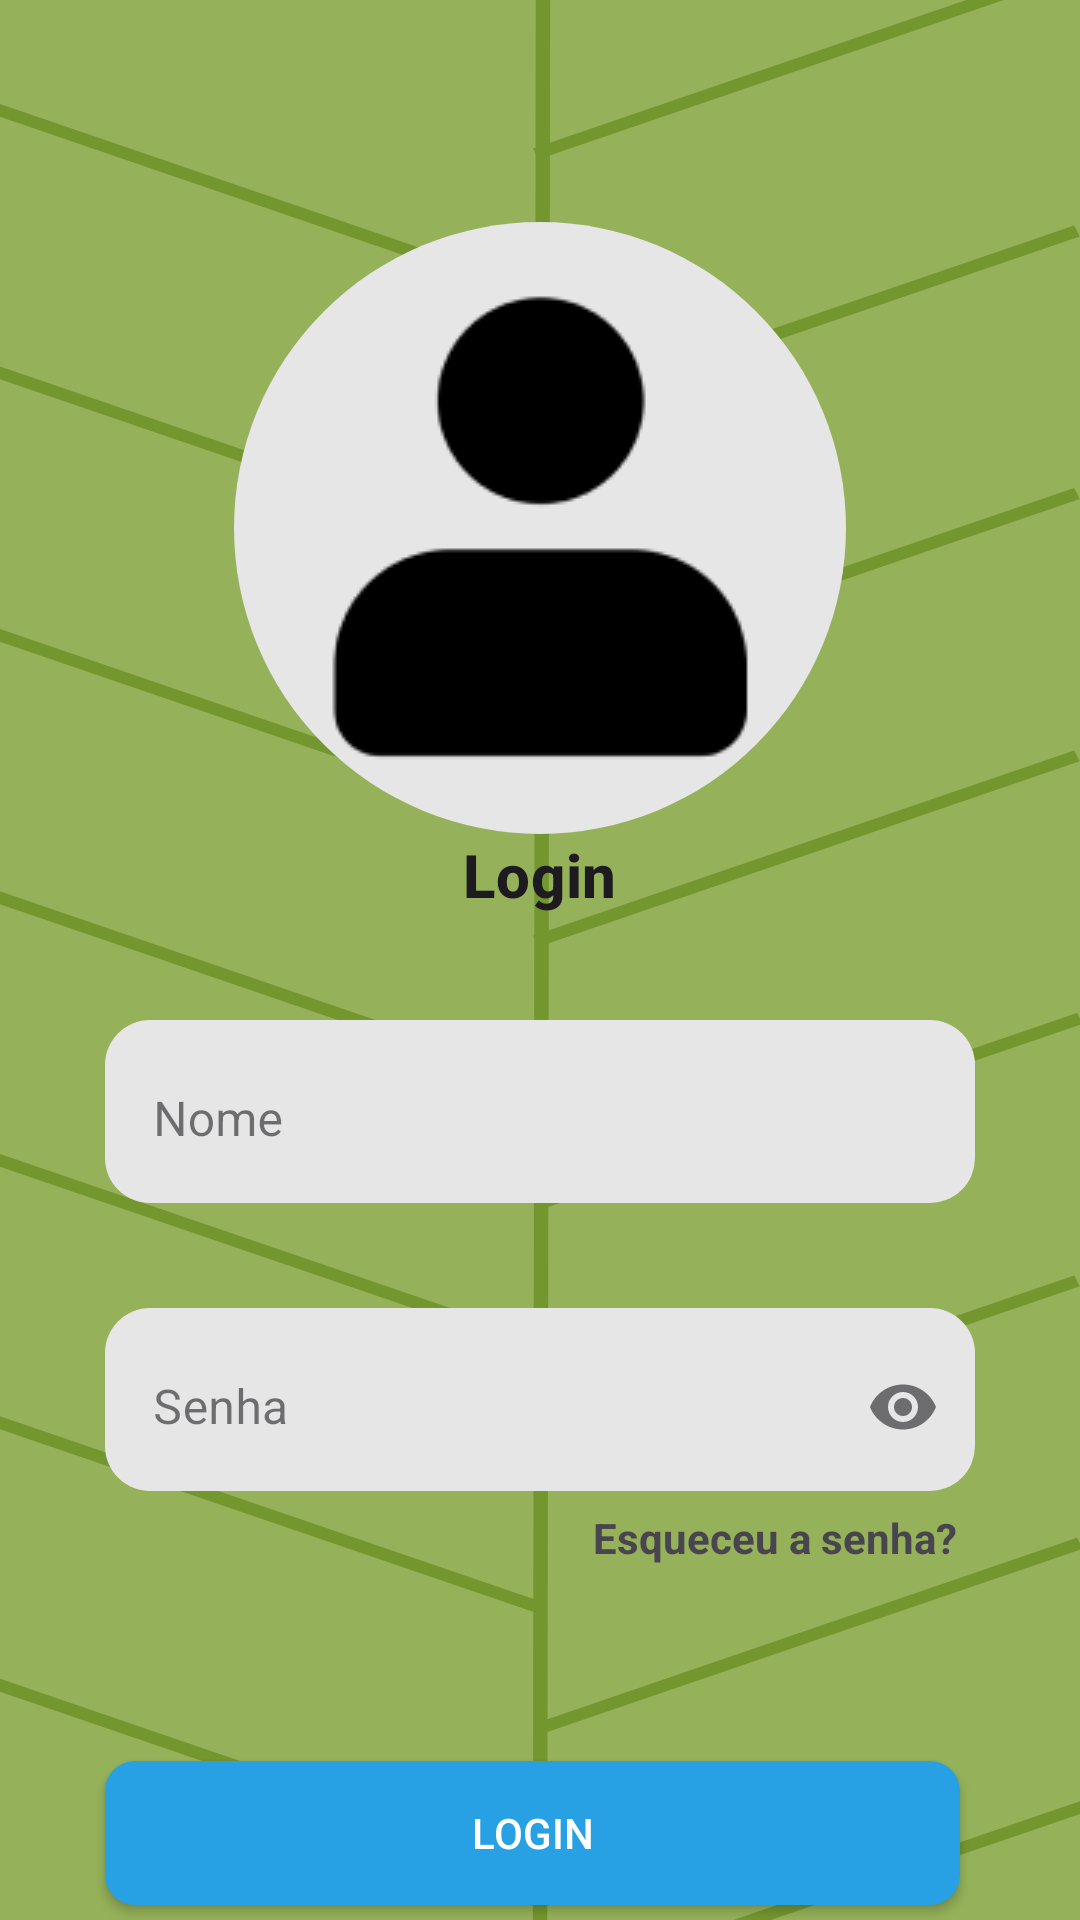

Layout XML and referenced resources for this Android screen:
<!-- AndroidManifest.xml: application theme Theme.QRCard -->
<!-- res/layout/sing_in_fragment.xml -->
<?xml version="1.0" encoding="utf-8"?>
<androidx.constraintlayout.widget.ConstraintLayout xmlns:android="http://schemas.android.com/apk/res/android"
    android:layout_width="match_parent"
    android:layout_height="match_parent"
    xmlns:app="http://schemas.android.com/apk/res-auto"
    xmlns:tools="http://schemas.android.com/tools"
    android:background="@drawable/custom_background">

    <ImageView
        android:id="@+id/iv_perfil"
        android:layout_width="wrap_content"
        android:layout_height="wrap_content"
        android:background="@drawable/perfil_image_layout"
        android:padding="10dp"
        android:layout_marginTop="74dp"
        android:src="@drawable/perfil"
        app:layout_constraintEnd_toEndOf="parent"
        app:layout_constraintStart_toStartOf="parent"
        app:layout_constraintTop_toTopOf="parent" />

    <TextView
        android:id="@+id/tv_login"
        android:layout_width="wrap_content"
        android:layout_height="wrap_content"
        android:textStyle="bold"
        style="@style/TextAppearance.MaterialComponents.Headline6"
        android:text="@string/login"
        app:layout_constraintTop_toBottomOf="@id/iv_perfil"
        app:layout_constraintStart_toStartOf="@id/iv_perfil"
        app:layout_constraintEnd_toEndOf="@id/iv_perfil"/>

    <com.google.android.material.textfield.TextInputLayout
        android:id="@+id/til_email"
        android:layout_width="0dp"
        android:layout_height="wrap_content"
        android:layout_margin="35dp"
        android:hint="@string/user_name"
        style="@style/Widget.MaterialComponents.TextInputLayout.OutlinedBox"
        app:endIconMode="clear_text"
        android:layout_marginHorizontal="16dp"
        android:layout_marginVertical="8dp"
        app:boxStrokeColor="@color/transp"
        app:boxStrokeWidth="0dp"
        android:background="@drawable/input_text_layout"
        app:layout_constraintTop_toBottomOf="@id/tv_login"
        app:layout_constraintStart_toStartOf="parent"
        app:layout_constraintEnd_toEndOf="parent">
        <com.google.android.material.textfield.TextInputEditText
            android:id="@+id/et_name"
            android:layout_width="match_parent"
            android:layout_height="match_parent"/>
    </com.google.android.material.textfield.TextInputLayout>


    <com.google.android.material.textfield.TextInputLayout
        android:id="@+id/til_senha"
        android:layout_width="0dp"
        android:layout_height="wrap_content"
        android:layout_margin="35dp"
        android:hint="@string/password"
        style="@style/Widget.MaterialComponents.TextInputLayout.OutlinedBox"
        app:endIconMode="password_toggle"
        android:layout_marginHorizontal="16dp"
        android:layout_marginVertical="8dp"
        app:boxStrokeColor="@color/transp"
        app:boxStrokeWidth="0dp"
        android:background="@drawable/input_text_layout"
        app:layout_constraintTop_toBottomOf="@id/til_email"
        app:layout_constraintStart_toStartOf="parent"
        app:layout_constraintEnd_toEndOf="parent">
        <com.google.android.material.textfield.TextInputEditText
            android:id="@+id/et_senha"
            android:layout_width="match_parent"
            android:inputType="textPassword"
            tools:text = "senha"
            android:layout_height="match_parent"/>
    </com.google.android.material.textfield.TextInputLayout>


    <TextView
        android:id="@+id/tv_forgot_password"
        android:layout_width="wrap_content"
        android:layout_height="wrap_content"
        android:text="@string/forget_password"
        android:textStyle="bold"
        android:layout_margin="6dp"
        android:clickable="true"
        android:focusable="true"
        android:background="?attr/selectableItemBackground"
        app:layout_constraintTop_toBottomOf="@id/til_senha"
        app:layout_constraintEnd_toEndOf="@id/til_senha"/>

    <androidx.appcompat.widget.AppCompatButton
        android:id="@+id/btn_login"
        android:layout_width="0dp"
        android:layout_height="wrap_content"
        android:text="@string/login"
        android:layout_marginTop="90dp"
        android:layout_marginStart="35dp"
        android:layout_marginEnd="40dp"
        android:background="@drawable/button_layout"
        android:textColor="@color/white"
        app:layout_constraintTop_toBottomOf="@id/til_senha"
        app:layout_constraintStart_toStartOf="parent"
        app:layout_constraintEnd_toEndOf="parent"/>

    <ProgressBar
        android:id="@+id/pb_loader"
        style="?android:attr/progressBarStyle"
        android:layout_width="80dp"
        android:layout_height="80dp"
        android:indeterminate="true"
        android:layout_marginBottom="60dp"
        android:visibility="gone"
        tools:visibility="visible"
        app:layout_constraintStart_toStartOf="parent"
        app:layout_constraintEnd_toEndOf="parent"
        app:layout_constraintBottom_toTopOf="@id/tv_login"
        />


    <TextView
        android:id="@+id/tv_sing_up"
        android:layout_width="wrap_content"
        android:layout_height="wrap_content"
        android:text="@string/new_user"
        android:textStyle="bold"
        android:layout_marginTop="50dp"
        android:clickable="true"
        android:focusable="true"
        android:background="?attr/selectableItemBackground"
        app:layout_constraintTop_toBottomOf="@id/btn_login"
        app:layout_constraintStart_toStartOf="@id/btn_login"
        app:layout_constraintEnd_toEndOf="@id/btn_login"/>



</androidx.constraintlayout.widget.ConstraintLayout>
<!-- resources referenced by this layout -->
<resources>
  <color name="transp">#00FFFFFF</color>
  <color name="white">#FFFFFFFF</color>
  <!-- drawable button_layout (drawable) -->
  <?xml version="1.0" encoding="utf-8"?>
  <shape xmlns:android="http://schemas.android.com/apk/res/android"
      android:shape="rectangle"
      >
      <solid android:color="@color/blue"/>
  
      <corners
          android:radius="10dp"
          />
  </shape>
  <!-- drawable custom_background (drawable) -->
  <?xml version="1.0" encoding="utf-8"?>
  <layer-list xmlns:android="http://schemas.android.com/apk/res/android">
      <item>
          <shape android:shape="rectangle">
              <solid android:color="@color/green"/>
          </shape>
      </item>
      <item android:drawable="@drawable/leaf" />
  </layer-list>
  <!-- drawable input_text_layout (drawable) -->
  <shape xmlns:android="http://schemas.android.com/apk/res/android" >
      <solid android:color="@color/gray" />
  
      <corners
          android:topLeftRadius="15dp"
          android:topRightRadius="15dp"
          android:bottomLeftRadius="15dp"
          android:bottomRightRadius="15dp"/>
  </shape>
  <!-- drawable perfil: png bitmap (drawable, 2279 bytes) -->
  <!-- drawable perfil_image_layout (drawable) -->
  <?xml version="1.0" encoding="utf-8"?>
  <shape xmlns:android="http://schemas.android.com/apk/res/android" android:shape="rectangle">
      <corners android:radius="400dp"/>
      <solid android:color="@color/gray"/>
      <padding
          android:top="5dp"
          android:bottom="5dp"
          android:left="5dp"
          android:right="5dp"
          />
  
  </shape>
  <string name="forget_password">Esqueceu a senha?</string>
  <string name="login">Login</string>
  <string name="new_user">Usuário novo? Cadastre-se!</string>
  <string name="password">Senha</string>
  <string name="user_name">Nome</string>
  <style name="Theme.QRCard" parent="Base.Theme.QRCard" />
  <color name="blue">#27A0E4</color>
  <color name="green">#95B159</color>
  <!-- drawable leaf: vector/xml drawable (drawable, 2833 chars, omitted) -->
  <color name="gray">#E6E6E6</color>
  <style name="Base.Theme.QRCard" parent="Theme.Material3.DayNight.NoActionBar">
          
          
      </style>
</resources>
